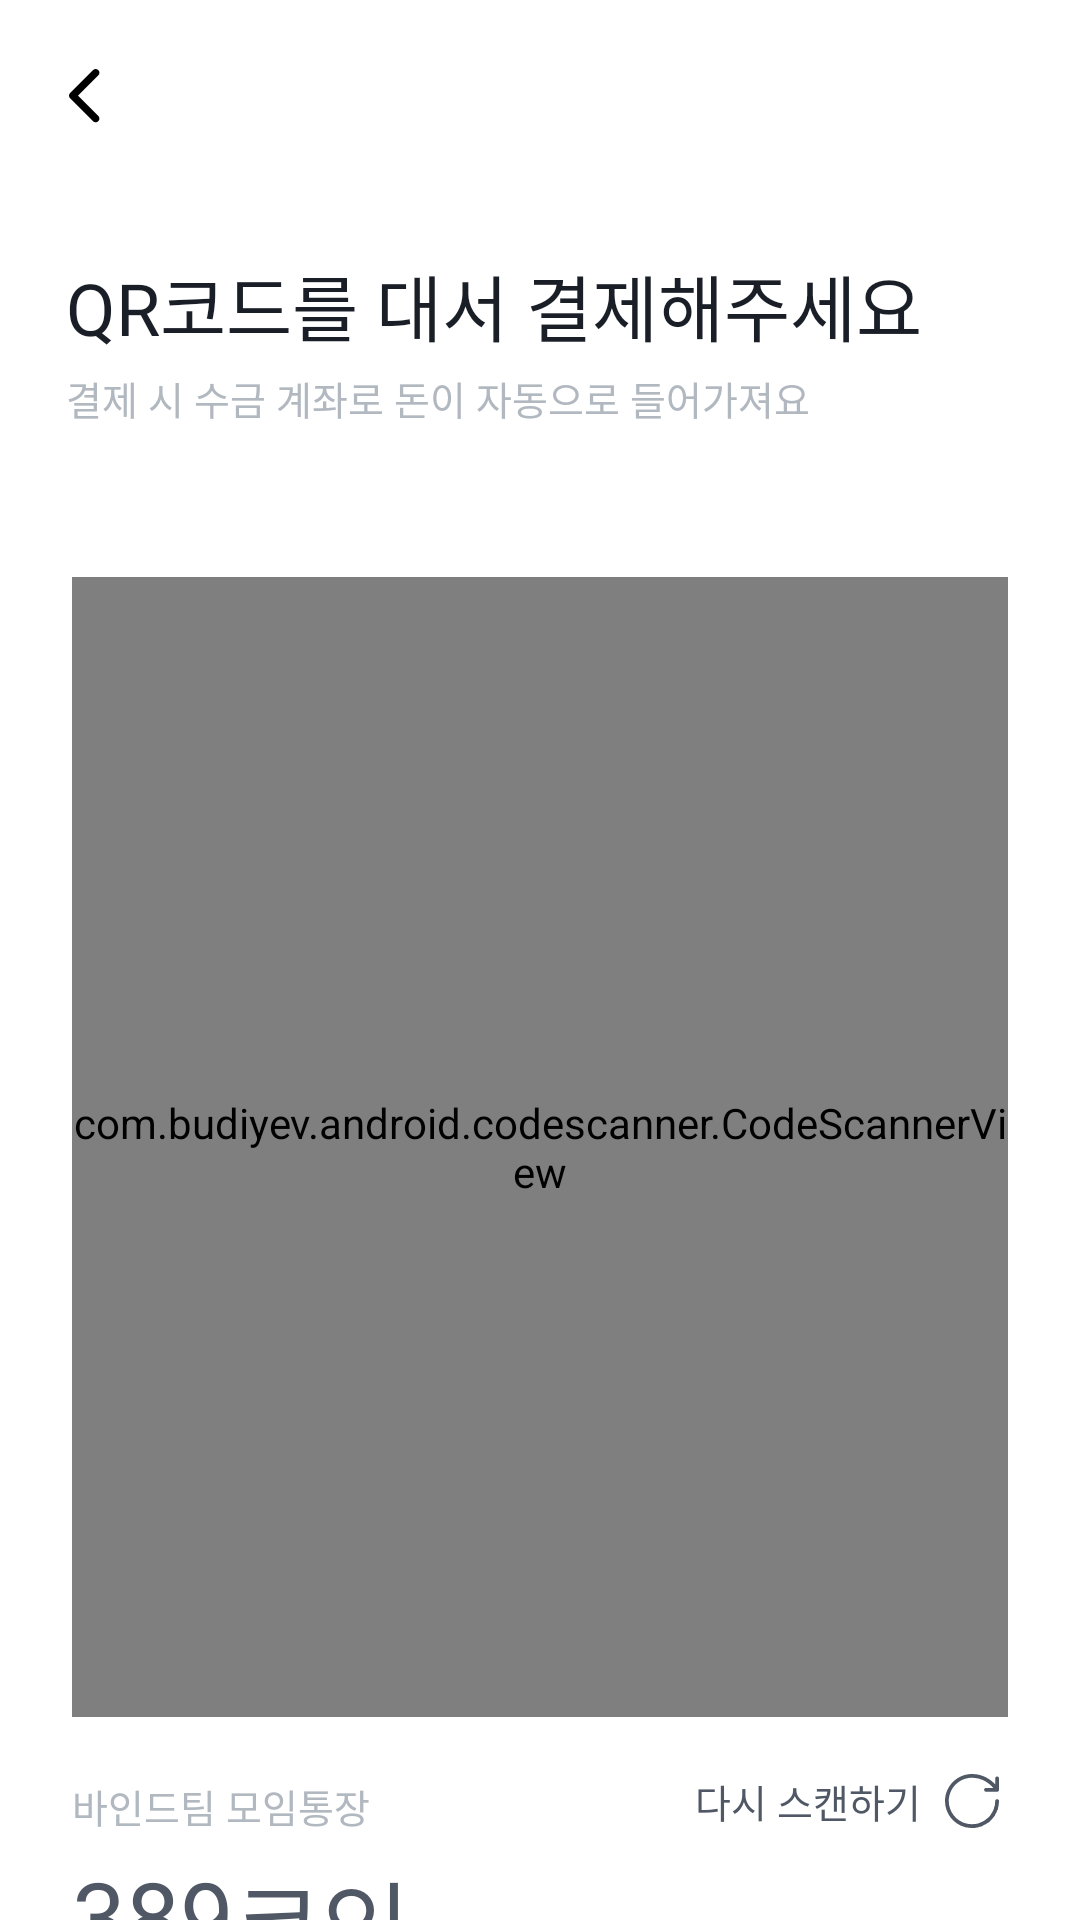

Reconstruct the res/layout file that produces this screen, plus the resources it refers to.
<!-- AndroidManifest.xml: application theme Theme.Flick -->
<!-- res/layout/fragment_collection_sell.xml -->
<layout xmlns:android="http://schemas.android.com/apk/res/android"
    xmlns:app="http://schemas.android.com/apk/res-auto"
    xmlns:tools="http://schemas.android.com/tools"
    tools:context=".feature.collection.screen.sell.CollectionSellFragment">


    <androidx.constraintlayout.widget.ConstraintLayout
        android:layout_width="match_parent"
        android:layout_height="match_parent"
        android:background="@color/white">


        <androidx.appcompat.widget.Toolbar
            android:id="@+id/toolbar"
            android:layout_width="match_parent"
            android:layout_height="wrap_content"
            android:background="@color/white"
            app:layout_constraintEnd_toEndOf="parent"
            app:layout_constraintStart_toStartOf="parent"
            app:layout_constraintTop_toTopOf="parent"
            app:navigationIcon="@drawable/ic_arrow_back" />

        <TextView
            android:id="@+id/tv_title"
            android:layout_width="wrap_content"
            android:layout_height="wrap_content"
            android:layout_marginStart="22dp"
            android:layout_marginTop="20dp"
            android:fontFamily="@font/pretendard_bold"
            android:text="QR코드를 대서 결제해주세요"
            android:textColor="@color/light_black"
            android:textSize="24sp"
            app:layout_constraintStart_toStartOf="parent"
            app:layout_constraintTop_toBottomOf="@+id/toolbar" />

        <TextView
            android:id="@+id/tv_sub_title"
            android:layout_width="wrap_content"
            android:layout_height="wrap_content"
            android:layout_marginStart="22dp"
            android:layout_marginTop="4dp"
            android:fontFamily="@font/pretendard_medium"
            android:text="결제 시 수금 계좌로 돈이 자동으로 들어가져요"
            android:textColor="@color/light_gray"
            android:textSize="13sp"
            app:layout_constraintStart_toStartOf="parent"
            app:layout_constraintTop_toBottomOf="@+id/tv_title" />

        <com.budiyev.android.codescanner.CodeScannerView
            android:id="@+id/codeScannerView"
            android:layout_width="match_parent"
            android:layout_height="380dp"
            android:layout_marginHorizontal="24dp"
            android:layout_marginTop="50dp"
            app:autoFocusButtonVisible="false"
            app:flashButtonVisible="false"
            app:layout_constraintEnd_toEndOf="parent"
            app:layout_constraintStart_toStartOf="parent"
            app:layout_constraintTop_toBottomOf="@+id/tv_sub_title"
            app:maskVisible="false" />

        <TextView
            android:id="@+id/tv_collection_account_name"
            android:layout_width="wrap_content"
            android:layout_height="wrap_content"
            android:layout_marginStart="24dp"
            android:layout_marginTop="20dp"
            android:fontFamily="@font/pretendard_regular"
            android:text="바인드팀 모임통장"
            android:textColor="@color/light_gray"
            android:textSize="13sp"
            app:layout_constraintStart_toStartOf="parent"
            app:layout_constraintTop_toBottomOf="@+id/codeScannerView" />

        <TextView
            android:id="@+id/tv_sell_item_price"
            android:layout_width="wrap_content"
            android:layout_height="wrap_content"
            android:layout_marginStart="24dp"
            android:layout_marginTop="5dp"
            android:fontFamily="@font/pretendard_semibold"
            android:text="389"
            android:textColor="@color/sub_title"
            android:textSize="32sp"
            app:layout_constraintStart_toStartOf="parent"
            app:layout_constraintTop_toBottomOf="@+id/tv_collection_account_name" />

        <TextView
            android:id="@+id/tv_coin"
            android:layout_width="wrap_content"
            android:layout_height="wrap_content"
            android:layout_marginBottom="100dp"
            android:layout_marginTop="5dp"
            android:fontFamily="@font/pretendard_semibold"
            android:text="코인"
            android:textColor="@color/sub_title"
            android:textSize="32sp"
            app:layout_constraintStart_toEndOf="@+id/tv_sell_item_price"
            app:layout_constraintTop_toBottomOf="@+id/tv_collection_account_name" />

        <LinearLayout
            android:id="@+id/linear_reload"
            android:layout_width="wrap_content"
            android:layout_height="wrap_content"
            android:layout_marginTop="16dp"
            android:layout_marginEnd="24dp"
            android:gravity="center_vertical"
            app:layout_constraintEnd_toEndOf="parent"
            app:layout_constraintTop_toBottomOf="@+id/codeScannerView">

            <TextView
                android:id="@+id/tv_reload"
                android:layout_width="wrap_content"
                android:layout_height="wrap_content"
                android:layout_marginEnd="5dp"
                android:fontFamily="@font/pretendard_regular"
                android:text="다시 스캔하기"
                android:textSize="13sp"
                android:textColor="@color/sub_title" />

            <ImageView
                android:id="@+id/iv_reload_icon"
                android:layout_width="wrap_content"
                android:layout_height="wrap_content"
                android:src="@drawable/ic_reload" />

        </LinearLayout>



    </androidx.constraintlayout.widget.ConstraintLayout>

</layout>
<!-- resources referenced by this layout -->
<resources>
  <color name="light_black">#FF1A1E27</color>
  <color name="light_gray">#FFB1B8C0</color>
  <color name="sub_title">#FF505866</color>
  <color name="white">#FFFFFFFF</color>
  <!-- drawable ic_arrow_back (drawable) -->
  <vector xmlns:android="http://schemas.android.com/apk/res/android"
      android:width="24dp"
      android:height="24dp"
      android:viewportWidth="24"
      android:viewportHeight="24">
    <path
        android:pathData="M7.366,11.002C6.878,11.491 6.878,12.282 7.366,12.77L15.002,20.407C15.491,20.895 16.282,20.895 16.77,20.407C17.258,19.919 17.258,19.127 16.77,18.639L10.018,11.886L16.77,5.134C17.258,4.646 17.258,3.854 16.77,3.366C16.282,2.878 15.491,2.878 15.002,3.366L7.366,11.002Z"
        android:fillColor="#000000"
        android:fillType="evenOdd"/>
  </vector>
  <!-- drawable ic_reload: vector/xml drawable (drawable, 3340 chars, omitted) -->
  <style name="Theme.Flick" parent="Base.Theme.Flick" />
  <style name="Base.Theme.Flick" parent="Theme.Material3.Light.NoActionBar">
          
  
  
  
          <item name="android:windowLightStatusBar" tools:targetApi="m">true</item>
          <item name="android:statusBarColor">@color/white</item>
      </style>
</resources>
